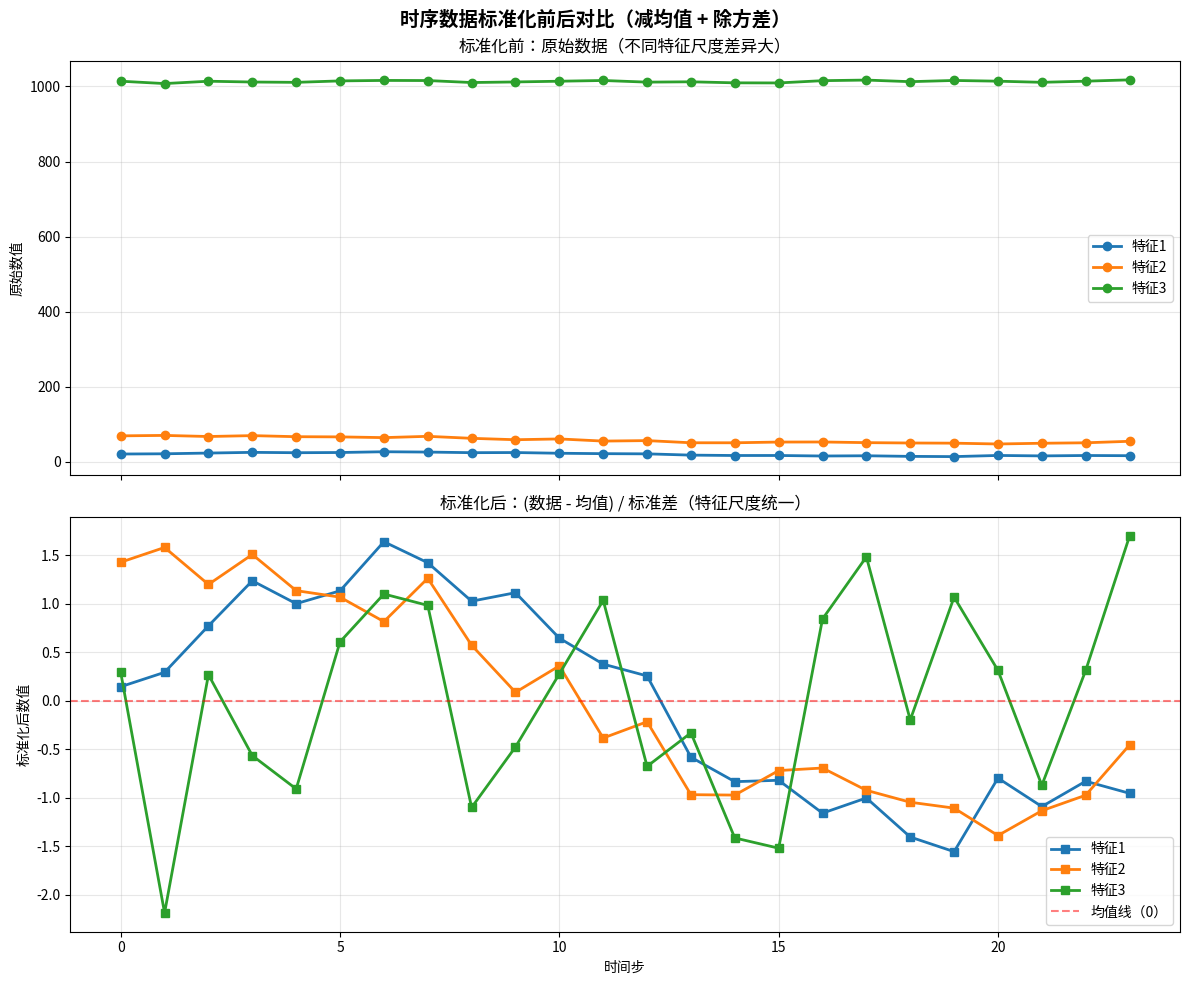

Source code (Python):
import numpy as np
import matplotlib.pyplot as plt


# -------------------------- 1. 生成模拟时序数据（模拟x_enc的单样本数据）
def generate_simulated_ts_data(seq_len=24, n_features=3, seed=42):
    """生成带趋势和噪声的多特征时序数据，模拟原始输入x_enc的单样本"""
    np.random.seed(seed)
    time_steps = np.arange(seq_len)  # 时间步（如24小时）

    # 生成3个不同尺度的特征（模拟温度、湿度、气压等）
    feature1 = 20 + 5 * np.sin(time_steps / 4) + np.random.randn(seq_len)  # 均值~20，波动±5
    feature2 = 60 + 10 * np.cos(time_steps / 6) + 2 * np.random.randn(seq_len)  # 均值~60，波动±10
    feature3 = 1013 + 3 * np.random.randn(seq_len)  # 均值~1013，波动±3

    # 组合成数据矩阵：shape [seq_len, n_features]（对应单样本x_enc的[L, N]）
    ts_data = np.column_stack([feature1, feature2, feature3])
    return ts_data, time_steps


# -------------------------- 2. 执行“减均值、除方差”标准化（匹配模型逻辑）
def standardize_data(data):
    """
    对时序数据执行标准化：data = (data - 均值) / 标准差
    data: 输入数据，shape [seq_len, n_features]
    返回：标准化后数据、均值、标准差
    """
    # 计算每个特征的均值（按特征维度，即axis=0），keepdims保持维度一致
    mean = np.mean(data, axis=0, keepdims=True)
    # 计算每个特征的标准差（添加1e-5避免除零）
    std = np.sqrt(np.var(data, axis=0, keepdims=True) + 1e-5)
    # 标准化
    standardized_data = (data - mean) / std
    return standardized_data, mean, std


# -------------------------- 3. 可视化标准化前后的变化
def plot_standardization_comparison(raw_data, standardized_data, time_steps):
    """对比可视化原始数据与标准化后数据"""
    n_features = raw_data.shape[1]
    feature_names = [f"特征{i + 1}" for i in range(n_features)]  # 特征名称

    # 创建2行1列的子图（上下对比）
    fig, (ax1, ax2) = plt.subplots(2, 1, figsize=(12, 10), sharex=True)
    fig.suptitle("时序数据标准化前后对比（减均值 + 除方差）", fontsize=14, fontweight='bold')

    # 绘制原始数据
    for i in range(n_features):
        ax1.plot(time_steps, raw_data[:, i], marker='o', linewidth=2, label=feature_names[i])
    ax1.set_title("标准化前：原始数据（不同特征尺度差异大）", fontsize=12)
    ax1.set_ylabel("原始数值", fontsize=10)
    ax1.legend()
    ax1.grid(alpha=0.3)

    # 绘制标准化后数据
    for i in range(n_features):
        ax2.plot(time_steps, standardized_data[:, i], marker='s', linewidth=2, label=feature_names[i])
    ax2.set_title("标准化后：(数据 - 均值) / 标准差（特征尺度统一）", fontsize=12)
    ax2.set_xlabel("时间步", fontsize=10)
    ax2.set_ylabel("标准化后数值", fontsize=10)
    ax2.legend()
    ax2.grid(alpha=0.3)
    ax2.axhline(y=0, color='red', linestyle='--', alpha=0.5, label='均值线（0）')  # 标注0均值线
    ax2.legend()

    # 调整布局并保存
    plt.tight_layout()
    plt.savefig("ts_standardization_comparison.png", dpi=300, bbox_inches='tight')
    plt.show()


# -------------------------- 4. 主函数：串联流程
if __name__ == "__main__":
    # 步骤1：生成模拟时序数据
    seq_len = 24  # 时序长度（如24小时）
    raw_data, time_steps = generate_simulated_ts_data(seq_len=seq_len)

    # 步骤2：执行标准化
    standardized_data, mean, std = standardize_data(raw_data)

    # 打印关键统计信息（验证标准化效果）
    print("=" * 50)
    print("标准化前后统计信息对比")
    print("=" * 50)
    for i in range(raw_data.shape[1]):

        print(f"  原始数据 - 均值：{mean[0, i]:.2f}，标准差：{std[0, i]:.2f}")
        print(
            f"  标准化后 - 均值：{np.mean(standardized_data[:, i]):.6f}（≈0），标准差：{np.std(standardized_data[:, i]):.6f}（≈1）")

    # 步骤3：可视化对比
    plot_standardization_comparison(raw_data, standardized_data, time_steps)
